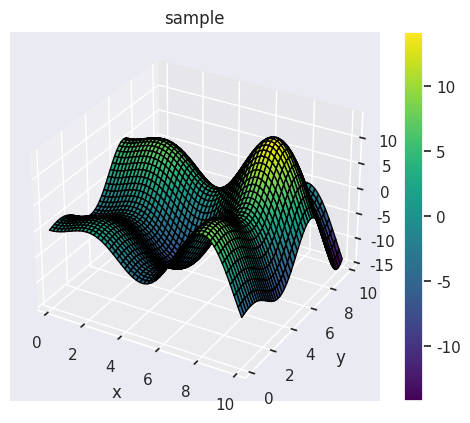

This chart was generated by the following Python code:
import matplotlib as mpl
import matplotlib.pyplot as plt
from mpl_toolkits import mplot3d
import seaborn as sns

import numpy as np

# Demostrate the basic infra of using pyplot
# Single graph plot only contour plots in 3D
def main():
    sns.set()# Sets the seaborn clear plot formatting
    print(plt.style.available)
    #plt.style.use('seaborn-white') # Sets the plot style
    #plt.xkcd()# for cartoonized plots
    fig = plt.figure() #Container for axes, graphics, etxt, labels etc.
    ax = plt.axes(projection='3d') # Visual boundng box element

    # Else below method can be used for getting both for sublots
    #fig, ax = plt.subplots(2) # here ax is a list of axeses

    # Plot two lines in one axes.
    x = np.linspace(0,10,1000)
    y = np.linspace(0,10,1000)
    x,y = np.meshgrid(x,y)
    z = x*np.sin(x) + y*np.cos(y)

    im = ax.plot_surface(x,y,z, cmap = 'viridis', edgecolor='black')
    fig.colorbar(im)

    # Setting other charectestics of the plot
    # X lable and y label should have 5% of emapy space on each side
    x_range_offset = (x.max() - x.min())*(5.0/100.0)
    y_range_offset = (y.max()-y.min())*(5.0/100.0)
    xlim = (x.min()-x_range_offset, x.max()+x_range_offset)
    ylim = (y.min() - y_range_offset, y.max() + y_range_offset)
    ax.set(xlim = xlim, ylim = ylim, xlabel = "x", ylabel="y", title = "sample")
    #ax.legend()
    plt.show()# This should be in the last
    #plt.savefig('figure.pdf') # Comment one of the show or savefig

if __name__ == "__main__":
    main()
